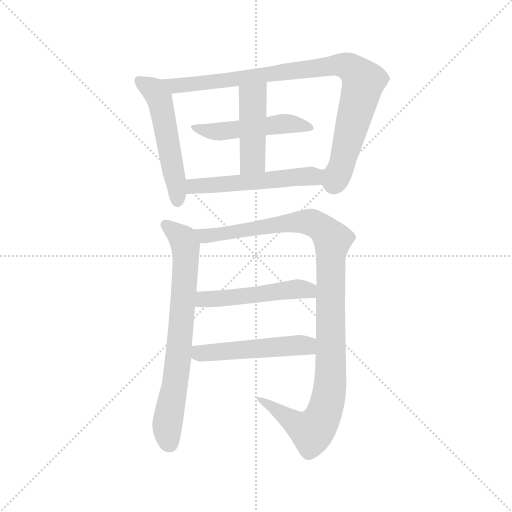
t = 0.00 s
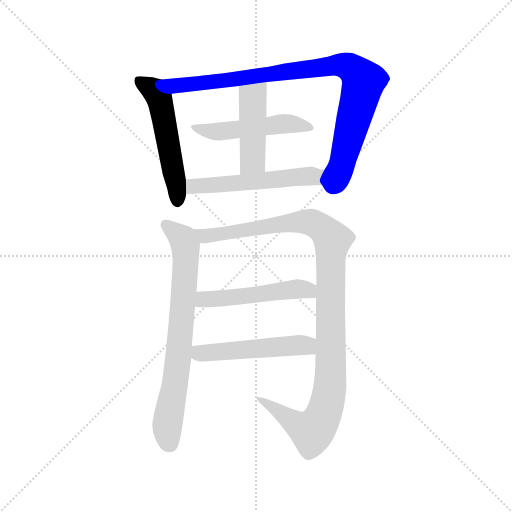
t = 1.52 s
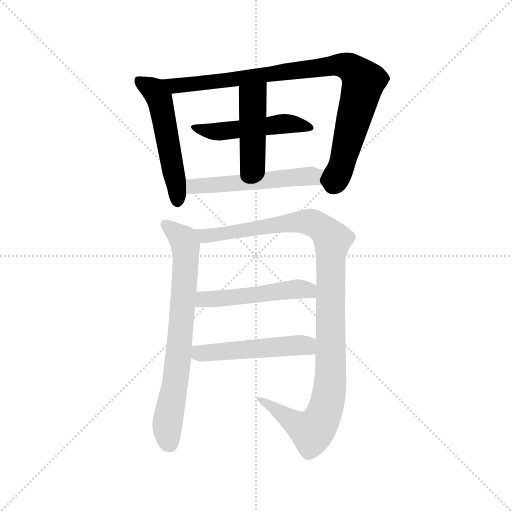
t = 3.03 s
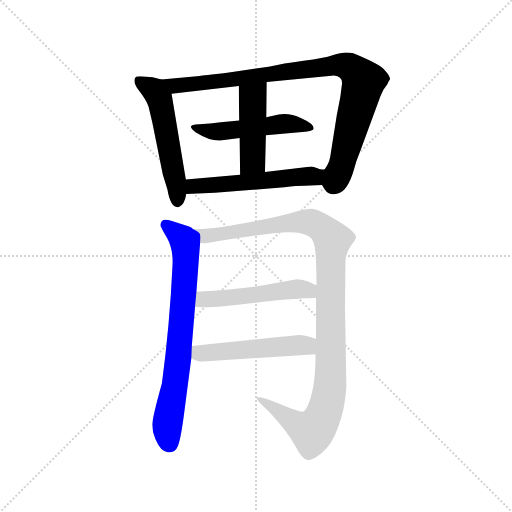
t = 4.55 s
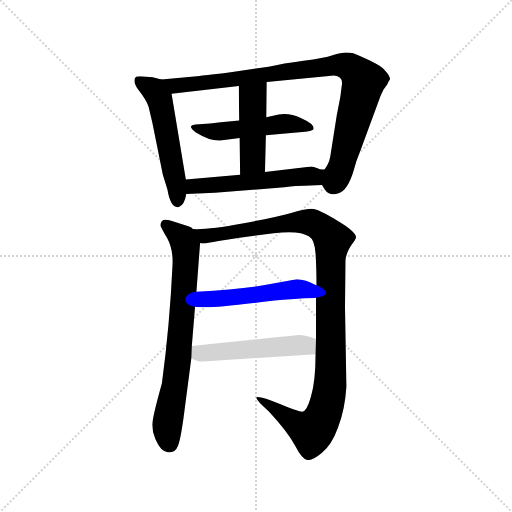
t = 6.07 s
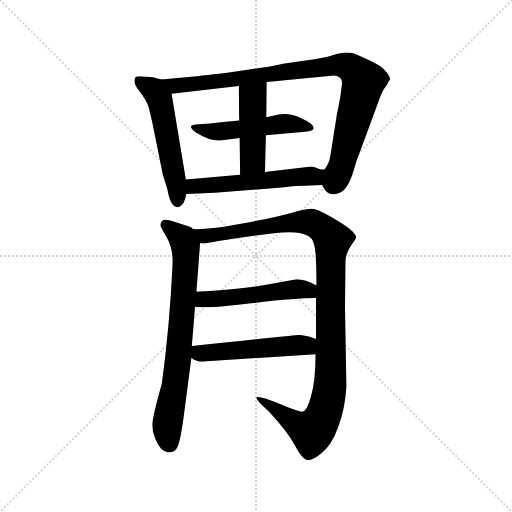
t = 7.58 s

The animated SVG that drew these frames (rendered in a browser with its animation timeline set to each time). Animation: 9 CSS @keyframes rules; one cycle of 7.58 s.

<svg version="1.1" viewBox="0 0 1024 1024" xmlns="http://www.w3.org/2000/svg">
  <g stroke="lightgray" stroke-dasharray="1,1" stroke-width="1" transform="scale(4, 4)">
    <line x1="0" y1="0" x2="256" y2="256"></line>
    <line x1="256" y1="0" x2="0" y2="256"></line>
    <line x1="128" y1="0" x2="128" y2="256"></line>
    <line x1="0" y1="128" x2="256" y2="128"></line>
  </g>
  <g transform="scale(0.92, -0.92) translate(60, -850)">
    <style type="text/css">
      
        @keyframes keyframes0 {
          from {
            stroke: blue;
            stroke-dashoffset: 544;
            stroke-width: 128;
          }
          64% {
            animation-timing-function: step-end;
            stroke: blue;
            stroke-dashoffset: 0;
            stroke-width: 128;
          }
          to {
            stroke: black;
            stroke-width: 1024;
          }
        }
        #make-me-a-hanzi-animation-0 {
          animation: keyframes0 0.6927083333333334s both;
          animation-delay: 0s;
          animation-timing-function: linear;
        }
      
        @keyframes keyframes1 {
          from {
            stroke: blue;
            stroke-dashoffset: 946;
            stroke-width: 128;
          }
          75% {
            animation-timing-function: step-end;
            stroke: blue;
            stroke-dashoffset: 0;
            stroke-width: 128;
          }
          to {
            stroke: black;
            stroke-width: 1024;
          }
        }
        #make-me-a-hanzi-animation-1 {
          animation: keyframes1 1.0198567708333333s both;
          animation-delay: 0.6927083333333334s;
          animation-timing-function: linear;
        }
      
        @keyframes keyframes2 {
          from {
            stroke: blue;
            stroke-dashoffset: 509;
            stroke-width: 128;
          }
          62% {
            animation-timing-function: step-end;
            stroke: blue;
            stroke-dashoffset: 0;
            stroke-width: 128;
          }
          to {
            stroke: black;
            stroke-width: 1024;
          }
        }
        #make-me-a-hanzi-animation-2 {
          animation: keyframes2 0.6642252604166666s both;
          animation-delay: 1.7125651041666665s;
          animation-timing-function: linear;
        }
      
        @keyframes keyframes3 {
          from {
            stroke: blue;
            stroke-dashoffset: 459;
            stroke-width: 128;
          }
          60% {
            animation-timing-function: step-end;
            stroke: blue;
            stroke-dashoffset: 0;
            stroke-width: 128;
          }
          to {
            stroke: black;
            stroke-width: 1024;
          }
        }
        #make-me-a-hanzi-animation-3 {
          animation: keyframes3 0.62353515625s both;
          animation-delay: 2.376790364583333s;
          animation-timing-function: linear;
        }
      
        @keyframes keyframes4 {
          from {
            stroke: blue;
            stroke-dashoffset: 556;
            stroke-width: 128;
          }
          64% {
            animation-timing-function: step-end;
            stroke: blue;
            stroke-dashoffset: 0;
            stroke-width: 128;
          }
          to {
            stroke: black;
            stroke-width: 1024;
          }
        }
        #make-me-a-hanzi-animation-4 {
          animation: keyframes4 0.7024739583333334s both;
          animation-delay: 3.000325520833333s;
          animation-timing-function: linear;
        }
      
        @keyframes keyframes5 {
          from {
            stroke: blue;
            stroke-dashoffset: 752;
            stroke-width: 128;
          }
          71% {
            animation-timing-function: step-end;
            stroke: blue;
            stroke-dashoffset: 0;
            stroke-width: 128;
          }
          to {
            stroke: black;
            stroke-width: 1024;
          }
        }
        #make-me-a-hanzi-animation-5 {
          animation: keyframes5 0.8619791666666666s both;
          animation-delay: 3.7027994791666665s;
          animation-timing-function: linear;
        }
      
        @keyframes keyframes6 {
          from {
            stroke: blue;
            stroke-dashoffset: 1135;
            stroke-width: 128;
          }
          79% {
            animation-timing-function: step-end;
            stroke: blue;
            stroke-dashoffset: 0;
            stroke-width: 128;
          }
          to {
            stroke: black;
            stroke-width: 1024;
          }
        }
        #make-me-a-hanzi-animation-6 {
          animation: keyframes6 1.1736653645833333s both;
          animation-delay: 4.564778645833333s;
          animation-timing-function: linear;
        }
      
        @keyframes keyframes7 {
          from {
            stroke: blue;
            stroke-dashoffset: 518;
            stroke-width: 128;
          }
          63% {
            animation-timing-function: step-end;
            stroke: blue;
            stroke-dashoffset: 0;
            stroke-width: 128;
          }
          to {
            stroke: black;
            stroke-width: 1024;
          }
        }
        #make-me-a-hanzi-animation-7 {
          animation: keyframes7 0.6715494791666666s both;
          animation-delay: 5.738444010416666s;
          animation-timing-function: linear;
        }
      
        @keyframes keyframes8 {
          from {
            stroke: blue;
            stroke-dashoffset: 515;
            stroke-width: 128;
          }
          63% {
            animation-timing-function: step-end;
            stroke: blue;
            stroke-dashoffset: 0;
            stroke-width: 128;
          }
          to {
            stroke: black;
            stroke-width: 1024;
          }
        }
        #make-me-a-hanzi-animation-8 {
          animation: keyframes8 0.6691080729166666s both;
          animation-delay: 6.409993489583333s;
          animation-timing-function: linear;
        }
      
    </style>
    
      <path d="M 344 460 L 313 646 C 309 672 309 672 291 677 L 272 682 L 245 684 Q 236 684 234 681 Q 228 672 242 653 Q 257 634 263 618 L 271 584 L 294 470 L 304 438 Q 311 396 329 400 Q 341 404 345 428 L 344 460 Z" fill="lightgray"></path>
    
      <path d="M 520 672 L 666 686 Q 687 684 683 664 L 680 640 L 672 599 L 658 510 Q 656 498 652 492 L 646 482 C 633 457 633 457 640 448 L 646 438 Q 656 423 676 430 Q 696 436 709 480 Q 714 500 724 524 L 767 641 Q 772 655 782 667 Q 785 674 787 676 L 788 678 Q 788 685 775 699 Q 762 712 708 734 Q 702 736 692 736 Q 682 736 663 730 Q 645 724 600 718 Q 555 712 524 705 L 434 692 Q 381 686 374 685 L 291 677 C 261 674 283 643 313 646 L 459 663 L 520 672 Z" fill="lightgray"></path>
    
      <path d="M 518 556 L 597 563 Q 622 564 622 571 Q 622 581 595 593 Q 569 605 546 601 L 519 595 L 460 588 L 420 584 Q 397 581 373 580 Q 341 580 366 562 Q 400 541 423 545 L 461 550 L 518 556 Z" fill="lightgray"></path>
    
      <path d="M 516 476 L 518 556 L 519 595 L 520 672 C 520 702 459 693 459 663 L 460 588 L 461 550 L 462 470 C 462 440 515 446 516 476 Z" fill="lightgray"></path>
    
      <path d="M 646 482 Q 639 480 630 484 Q 621 488 617 488 L 516 476 L 462 470 L 344 460 C 314 457 315 427 345 428 L 407 431 L 558 443 Q 586 446 602 446 L 640 448 C 670 450 676 482 646 482 Z" fill="lightgray"></path>
    
      <path d="M 367 216 L 375 322 C 377 343 377 343 359 352 Q 357 356 346 359 L 312 370 Q 289 378 289 360 Q 289 357 303 333 Q 317 308 315 273 Q 309 144 292 17 Q 271 -58 271 -74 Q 271 -90 278 -105 Q 290 -133 305 -133 Q 321 -134 326 -121 Q 332 -109 339 -58 L 356 72 L 357 98 L 364 183 L 367 216 Z" fill="lightgray"></path>
    
      <path d="M 375 322 Q 377 321 381 321 Q 386 321 433 329 Q 480 336 535 343 Q 591 350 612 336 Q 624 329 626 299 Q 628 269 628 230 L 627 203 L 627 113 L 626 80 Q 626 21 616 -12 Q 607 -45 597 -45 Q 588 -45 550 -29 Q 512 -13 500 -13 Q 489 -13 524 -44 Q 565 -88 581 -118 Q 597 -149 608 -150 Q 620 -151 640 -134 Q 661 -118 675 -79 Q 690 -40 693 9 L 690 182 L 691 280 Q 690 300 711 327 Q 714 332 714 334 Q 714 346 672 371 Q 631 396 618 396 Q 605 396 573 387 Q 542 378 467 364 Q 393 350 359 352 C 329 352 345 320 375 322 Z" fill="lightgray"></path>
    
      <path d="M 628 230 L 625 231 Q 605 242 585 243 L 525 232 Q 467 221 367 216 C 337 214 334 186 364 183 Q 367 182 389 182 Q 411 182 497 192 Q 583 202 625 202 L 627 203 C 657 207 655 218 628 230 Z" fill="lightgray"></path>
    
      <path d="M 627 113 Q 612 120 591 122 Q 585 122 357 98 C 327 95 330 87 356 72 Q 370 63 381 64 L 626 80 C 656 82 655 102 627 113 Z" fill="lightgray"></path>
    
    
      <clipPath id="make-me-a-hanzi-clip-0">
        <path d="M 344 460 L 313 646 C 309 672 309 672 291 677 L 272 682 L 245 684 Q 236 684 234 681 Q 228 672 242 653 Q 257 634 263 618 L 271 584 L 294 470 L 304 438 Q 311 396 329 400 Q 341 404 345 428 L 344 460 Z"></path>
      </clipPath>
      <path clip-path="url(#make-me-a-hanzi-clip-0)" d="M 242 675 L 275 653 L 287 634 L 326 412" fill="none" id="make-me-a-hanzi-animation-0" stroke-dasharray="416 832" stroke-linecap="round"></path>
    
      <clipPath id="make-me-a-hanzi-clip-1">
        <path d="M 520 672 L 666 686 Q 687 684 683 664 L 680 640 L 672 599 L 658 510 Q 656 498 652 492 L 646 482 C 633 457 633 457 640 448 L 646 438 Q 656 423 676 430 Q 696 436 709 480 Q 714 500 724 524 L 767 641 Q 772 655 782 667 Q 785 674 787 676 L 788 678 Q 788 685 775 699 Q 762 712 708 734 Q 702 736 692 736 Q 682 736 663 730 Q 645 724 600 718 Q 555 712 524 705 L 434 692 Q 381 686 374 685 L 291 677 C 261 674 283 643 313 646 L 459 663 L 520 672 Z"></path>
      </clipPath>
      <path clip-path="url(#make-me-a-hanzi-clip-1)" d="M 298 674 L 321 663 L 665 708 L 706 701 L 730 673 L 729 667 L 684 494 L 670 458 L 656 451" fill="none" id="make-me-a-hanzi-animation-1" stroke-dasharray="818 1636" stroke-linecap="round"></path>
    
      <clipPath id="make-me-a-hanzi-clip-2">
        <path d="M 518 556 L 597 563 Q 622 564 622 571 Q 622 581 595 593 Q 569 605 546 601 L 519 595 L 460 588 L 420 584 Q 397 581 373 580 Q 341 580 366 562 Q 400 541 423 545 L 461 550 L 518 556 Z"></path>
      </clipPath>
      <path clip-path="url(#make-me-a-hanzi-clip-2)" d="M 365 573 L 407 563 L 562 581 L 615 572" fill="none" id="make-me-a-hanzi-animation-2" stroke-dasharray="381 762" stroke-linecap="round"></path>
    
      <clipPath id="make-me-a-hanzi-clip-3">
        <path d="M 516 476 L 518 556 L 519 595 L 520 672 C 520 702 459 693 459 663 L 460 588 L 461 550 L 462 470 C 462 440 515 446 516 476 Z"></path>
      </clipPath>
      <path clip-path="url(#make-me-a-hanzi-clip-3)" d="M 513 664 L 490 634 L 489 501 L 468 477" fill="none" id="make-me-a-hanzi-animation-3" stroke-dasharray="331 662" stroke-linecap="round"></path>
    
      <clipPath id="make-me-a-hanzi-clip-4">
        <path d="M 646 482 Q 639 480 630 484 Q 621 488 617 488 L 516 476 L 462 470 L 344 460 C 314 457 315 427 345 428 L 407 431 L 558 443 Q 586 446 602 446 L 640 448 C 670 450 676 482 646 482 Z"></path>
      </clipPath>
      <path clip-path="url(#make-me-a-hanzi-clip-4)" d="M 352 434 L 359 444 L 624 466 L 643 477" fill="none" id="make-me-a-hanzi-animation-4" stroke-dasharray="428 856" stroke-linecap="round"></path>
    
      <clipPath id="make-me-a-hanzi-clip-5">
        <path d="M 367 216 L 375 322 C 377 343 377 343 359 352 Q 357 356 346 359 L 312 370 Q 289 378 289 360 Q 289 357 303 333 Q 317 308 315 273 Q 309 144 292 17 Q 271 -58 271 -74 Q 271 -90 278 -105 Q 290 -133 305 -133 Q 321 -134 326 -121 Q 332 -109 339 -58 L 356 72 L 357 98 L 364 183 L 367 216 Z"></path>
      </clipPath>
      <path clip-path="url(#make-me-a-hanzi-clip-5)" d="M 302 361 L 337 331 L 344 301 L 331 107 L 304 -73 L 308 -115" fill="none" id="make-me-a-hanzi-animation-5" stroke-dasharray="624 1248" stroke-linecap="round"></path>
    
      <clipPath id="make-me-a-hanzi-clip-6">
        <path d="M 375 322 Q 377 321 381 321 Q 386 321 433 329 Q 480 336 535 343 Q 591 350 612 336 Q 624 329 626 299 Q 628 269 628 230 L 627 203 L 627 113 L 626 80 Q 626 21 616 -12 Q 607 -45 597 -45 Q 588 -45 550 -29 Q 512 -13 500 -13 Q 489 -13 524 -44 Q 565 -88 581 -118 Q 597 -149 608 -150 Q 620 -151 640 -134 Q 661 -118 675 -79 Q 690 -40 693 9 L 690 182 L 691 280 Q 690 300 711 327 Q 714 332 714 334 Q 714 346 672 371 Q 631 396 618 396 Q 605 396 573 387 Q 542 378 467 364 Q 393 350 359 352 C 329 352 345 320 375 322 Z"></path>
      </clipPath>
      <path clip-path="url(#make-me-a-hanzi-clip-6)" d="M 364 348 L 384 337 L 605 368 L 621 365 L 646 349 L 663 326 L 658 16 L 640 -59 L 618 -88 L 503 -18" fill="none" id="make-me-a-hanzi-animation-6" stroke-dasharray="1007 2014" stroke-linecap="round"></path>
    
      <clipPath id="make-me-a-hanzi-clip-7">
        <path d="M 628 230 L 625 231 Q 605 242 585 243 L 525 232 Q 467 221 367 216 C 337 214 334 186 364 183 Q 367 182 389 182 Q 411 182 497 192 Q 583 202 625 202 L 627 203 C 657 207 655 218 628 230 Z"></path>
      </clipPath>
      <path clip-path="url(#make-me-a-hanzi-clip-7)" d="M 368 188 L 383 199 L 462 204 L 581 222 L 609 219 L 622 210" fill="none" id="make-me-a-hanzi-animation-7" stroke-dasharray="390 780" stroke-linecap="round"></path>
    
      <clipPath id="make-me-a-hanzi-clip-8">
        <path d="M 627 113 Q 612 120 591 122 Q 585 122 357 98 C 327 95 330 87 356 72 Q 370 63 381 64 L 626 80 C 656 82 655 102 627 113 Z"></path>
      </clipPath>
      <path clip-path="url(#make-me-a-hanzi-clip-8)" d="M 367 78 L 376 84 L 589 100 L 609 97 L 618 86" fill="none" id="make-me-a-hanzi-animation-8" stroke-dasharray="387 774" stroke-linecap="round"></path>
    
  </g>
</svg>
